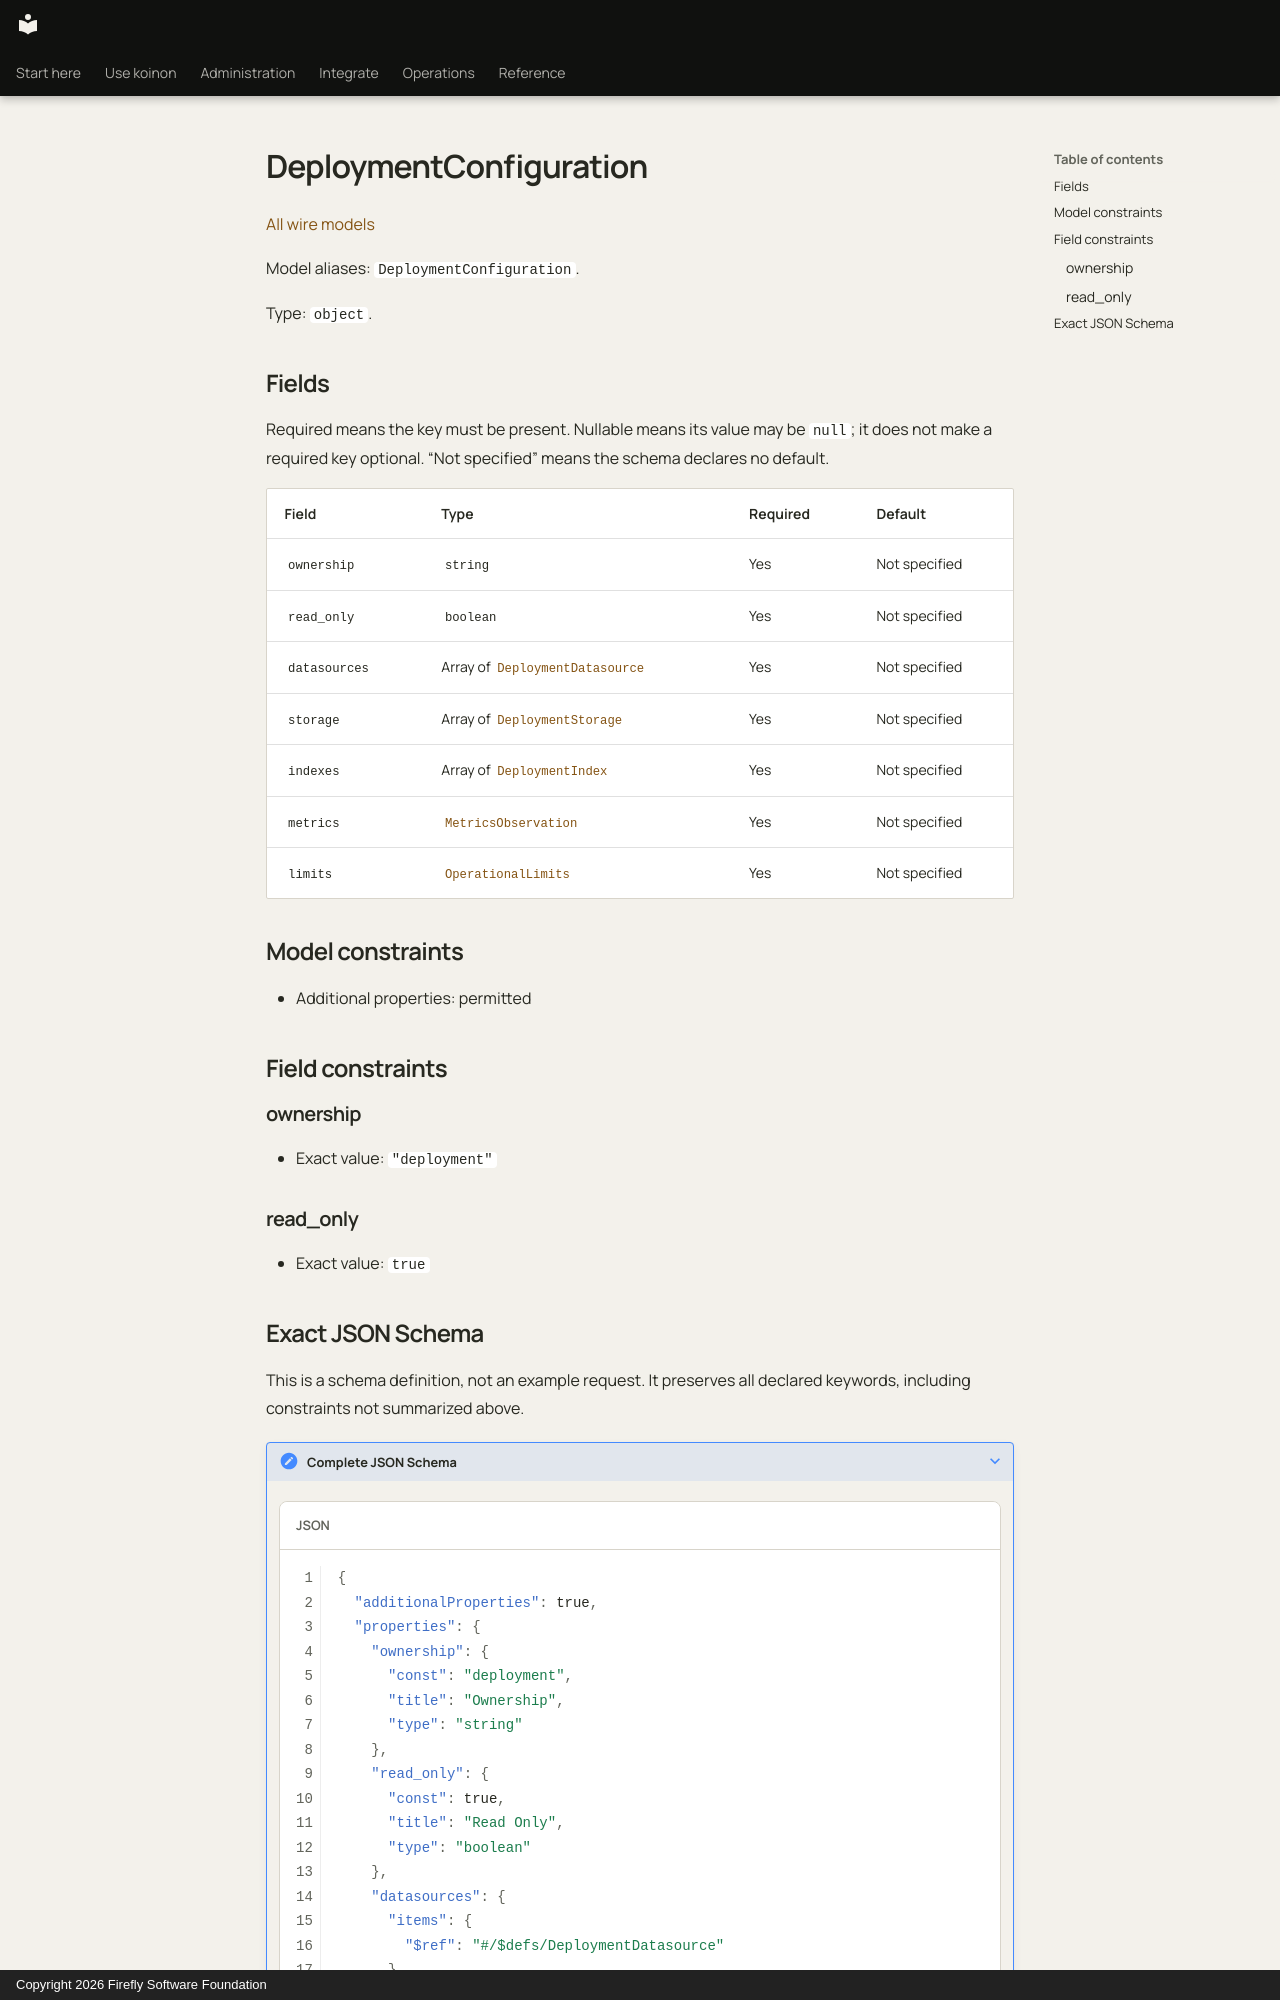

repository: fireflyframework/firefly-koinon · page: reference/models/deploymentconfiguration/index.html · generator: mkdocs · copyright: Copyright 2026 Firefly Software Foundation

<!-- Copyright 2026 Firefly Software Foundation -->
<!-- SPDX-License-Identifier: Apache-2.0 -->

# DeploymentConfiguration

[All wire models](index.md)

Model aliases: `DeploymentConfiguration`.

Type: `object`.

## Fields

Required means the key must be present. Nullable means its value may be `null`; it does not make a required key optional. “Not specified” means the schema declares no default.

| Field | Type | Required | Default |
| --- | --- | --- | --- |
| `ownership` | `string` | Yes | Not specified |
| `read_only` | `boolean` | Yes | Not specified |
| `datasources` | Array of [`DeploymentDatasource`](deploymentdatasource.md) | Yes | Not specified |
| `storage` | Array of [`DeploymentStorage`](deploymentstorage.md) | Yes | Not specified |
| `indexes` | Array of [`DeploymentIndex`](deploymentindex.md) | Yes | Not specified |
| `metrics` | [`MetricsObservation`](metricsobservation.md) | Yes | Not specified |
| `limits` | [`OperationalLimits`](operationallimits.md) | Yes | Not specified |

## Model constraints

- Additional properties: permitted

## Field constraints

### ownership

- Exact value: `"deployment"`

### read_only

- Exact value: `true`
